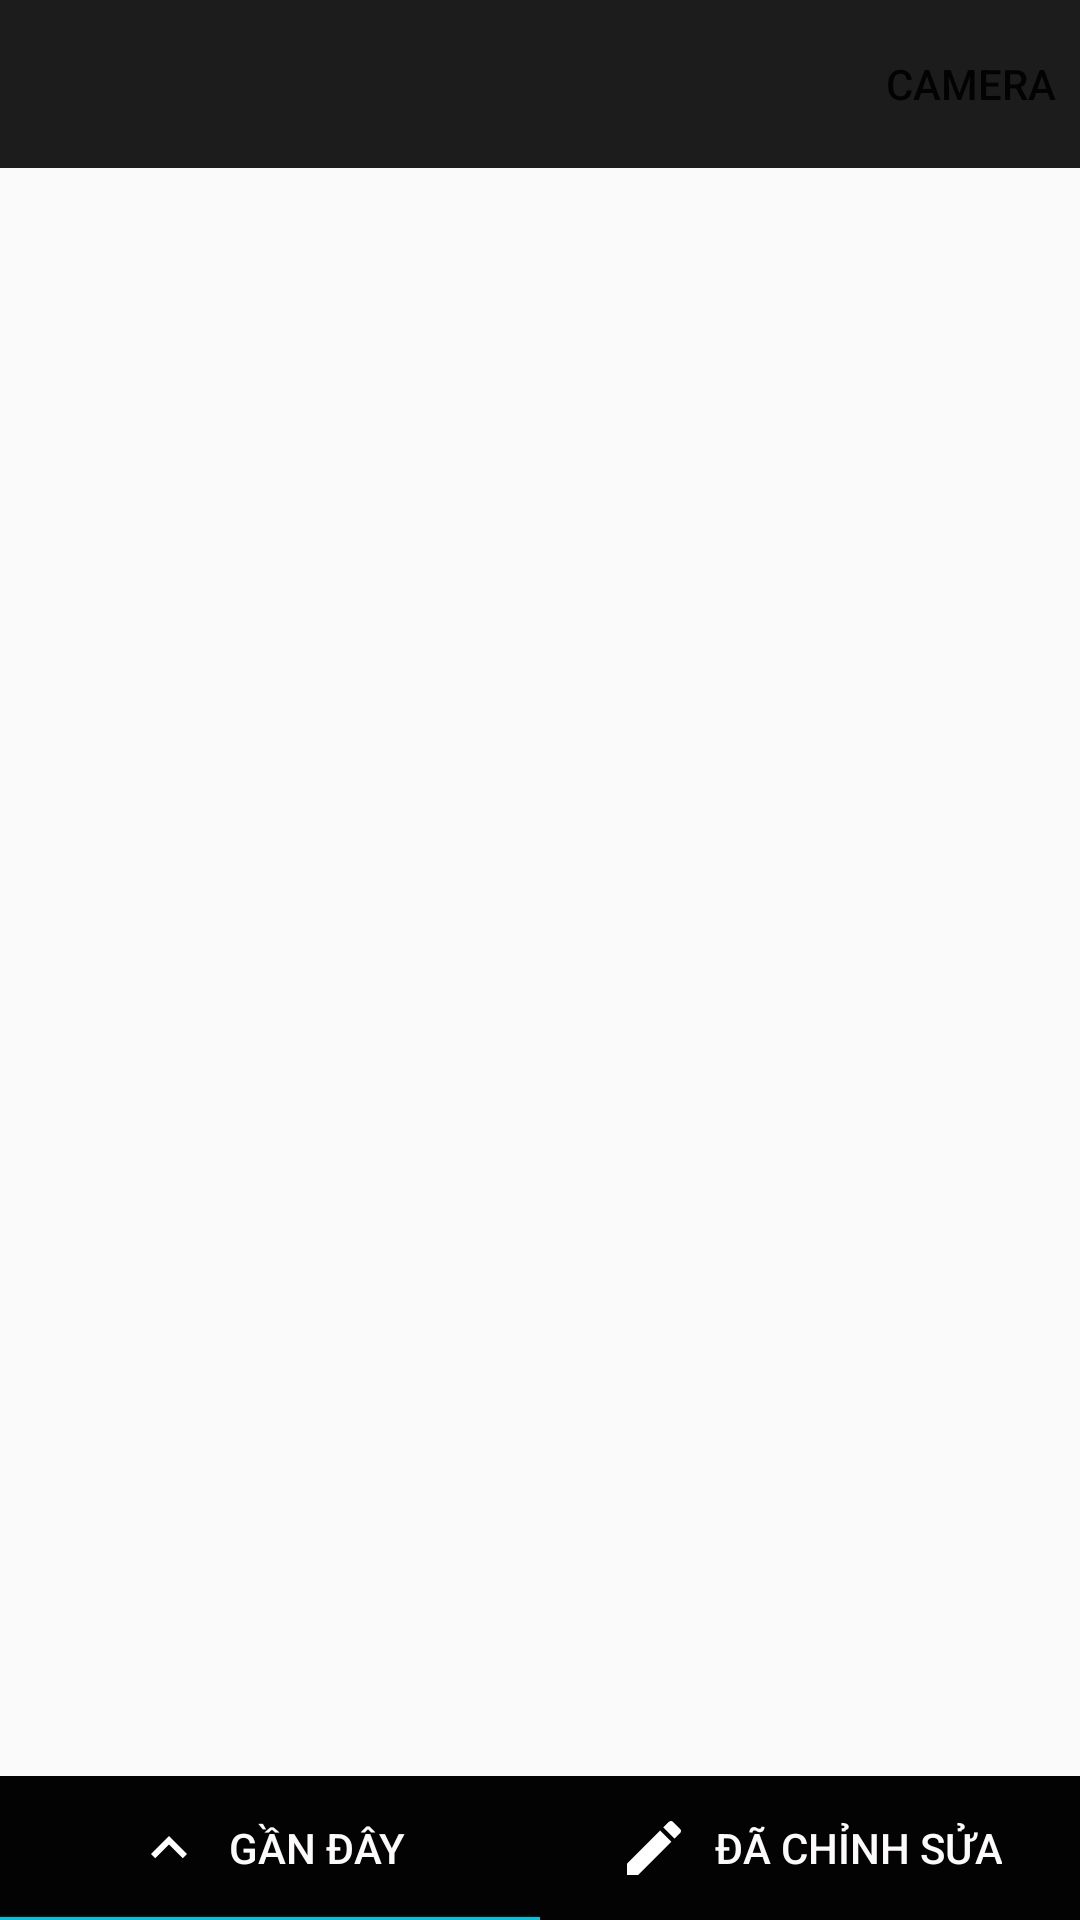

Here is an Android app screen rendered from its layout file. Give the layout XML and the strings, colors and styles it references.
<!-- AndroidManifest.xml: application theme AppTheme -->
<!-- res/layout/activity_choose_image.xml -->
<?xml version="1.0" encoding="utf-8"?>
<layout xmlns:android="http://schemas.android.com/apk/res/android"
    xmlns:app="http://schemas.android.com/apk/res-auto"
    xmlns:tools="http://schemas.android.com/tools">
    <androidx.constraintlayout.widget.ConstraintLayout
        android:layout_width="match_parent"
        android:layout_height="match_parent"
        tools:context=".ui.choose_image.ChooseImageActivity">

        <androidx.appcompat.widget.Toolbar
            android:id="@+id/tb_tool_list"
            android:layout_width="match_parent"
            android:layout_height="wrap_content"
            android:background="@color/background_app_color"
            app:logo="@drawable/ic_settings"
            app:title=" "
            app:menu="@menu/menu_choose_image_toolbar"
            app:layout_constraintEnd_toEndOf="parent"
            app:layout_constraintStart_toStartOf="parent"
            app:layout_constraintTop_toTopOf="parent"
            app:layout_constraintBottom_toTopOf="@id/fr_vp_containner"
            />

        <com.google.android.material.tabs.TabLayout
            android:id="@+id/tab_choose_image"
            android:layout_width="match_parent"
            android:layout_height="wrap_content"
            android:background="@color/tabBackGroundColor"
            app:tabInlineLabel="true"
            app:tabTextColor="@color/tabTextColor"
            app:tabIndicatorHeight="1dp"
            app:layout_constraintBottom_toBottomOf="parent"
            app:layout_constraintEnd_toEndOf="parent"
            app:layout_constraintHorizontal_bias="0.0"
            app:layout_constraintStart_toStartOf="parent"
            app:layout_constraintTop_toBottomOf="@id/fr_vp_containner"
            >
            <com.google.android.material.tabs.TabItem
                android:id="@+id/tab_recent"
                android:layout_width="wrap_content"
                android:layout_height="wrap_content"
                android:icon="@drawable/ic_arrow_up"
                android:text="@string/recent_image_title"
                />
            <com.google.android.material.tabs.TabItem
                android:id="@+id/tab_my_image"
                android:layout_width="wrap_content"
                android:layout_height="wrap_content"
                android:icon="@drawable/ic_rename"
                android:text="@string/my_image_title" />
        </com.google.android.material.tabs.TabLayout>
        <FrameLayout
            android:id="@+id/fr_vp_containner"
            android:layout_width="match_parent"
            android:layout_height="0dp"
            app:layout_constraintBottom_toTopOf="@id/tab_choose_image"
            app:layout_constraintEnd_toEndOf="parent"
            app:layout_constraintStart_toStartOf="parent"
            app:layout_constraintTop_toBottomOf="@id/tb_tool_list">
            <androidx.viewpager.widget.ViewPager
                android:id="@+id/vp_image_list"
                android:layout_width="match_parent"
                android:layout_height="match_parent"
                />
        </FrameLayout>



    </androidx.constraintlayout.widget.ConstraintLayout>
</layout>
<!-- resources referenced by this layout -->
<resources>
  <color name="background_app_color">#1D1C1C</color>
  <color name="tabBackGroundColor">#030303</color>
  <color name="tabTextColor">#FCFAFA</color>
  <!-- drawable ic_arrow_up (drawable-v24) -->
  <?xml version="1.0" encoding="utf-8"?>
  <vector android:height="8.0dip" android:width="12.0dip" android:viewportWidth="12.0" android:viewportHeight="8.0"
    xmlns:android="http://schemas.android.com/apk/res/android">
      <path android:fillColor="#ffffffff" android:pathData="M1.41,7.41l4.59,-4.58l4.59,4.58l1.41,-1.41l-6,-6l-6,6z" android:strokeColor="#00000000" android:strokeWidth="1.0" android:fillType="nonZero" />
  </vector>
  <!-- drawable ic_rename (drawable-v24) -->
  <?xml version="1.0" encoding="utf-8"?>
  <vector android:height="18.0dip" android:width="18.0dip" android:autoMirrored="true" android:viewportWidth="18.0" android:viewportHeight="18.0"
    xmlns:android="http://schemas.android.com/apk/res/android">
      <path android:fillColor="#ffffffff" android:pathData="M17.7075,4.0419C18.0975,3.652 18.0975,3.0021 17.7075,2.6321L15.3679,0.2925C14.9979,-0.0975 14.348,-0.0975 13.9581,0.2925L12.1183,2.1222L15.8678,5.8717L17.7075,4.0419ZM0,14.2505L0,18L3.7495,18L14.8079,6.9315L11.0585,3.1821L0,14.2505Z" android:strokeColor="#00000000" android:strokeWidth="1.0" android:fillType="nonZero" />
  </vector>
  <string name="my_image_title">ĐÃ CHỈNH SỬA</string>
  <string name="recent_image_title">GẦN ĐÂY</string>
  <style name="AppTheme" parent="Theme.AppCompat.Light.NoActionBar">
          
          <item name="colorPrimary">@color/background_app_color</item>
          <item name="colorPrimaryDark">@color/background_app_color</item>
          <item name="colorAccent">@color/colorAccent</item>
      </style>
  <color name="colorAccent">#06C3DB</color>
</resources>
